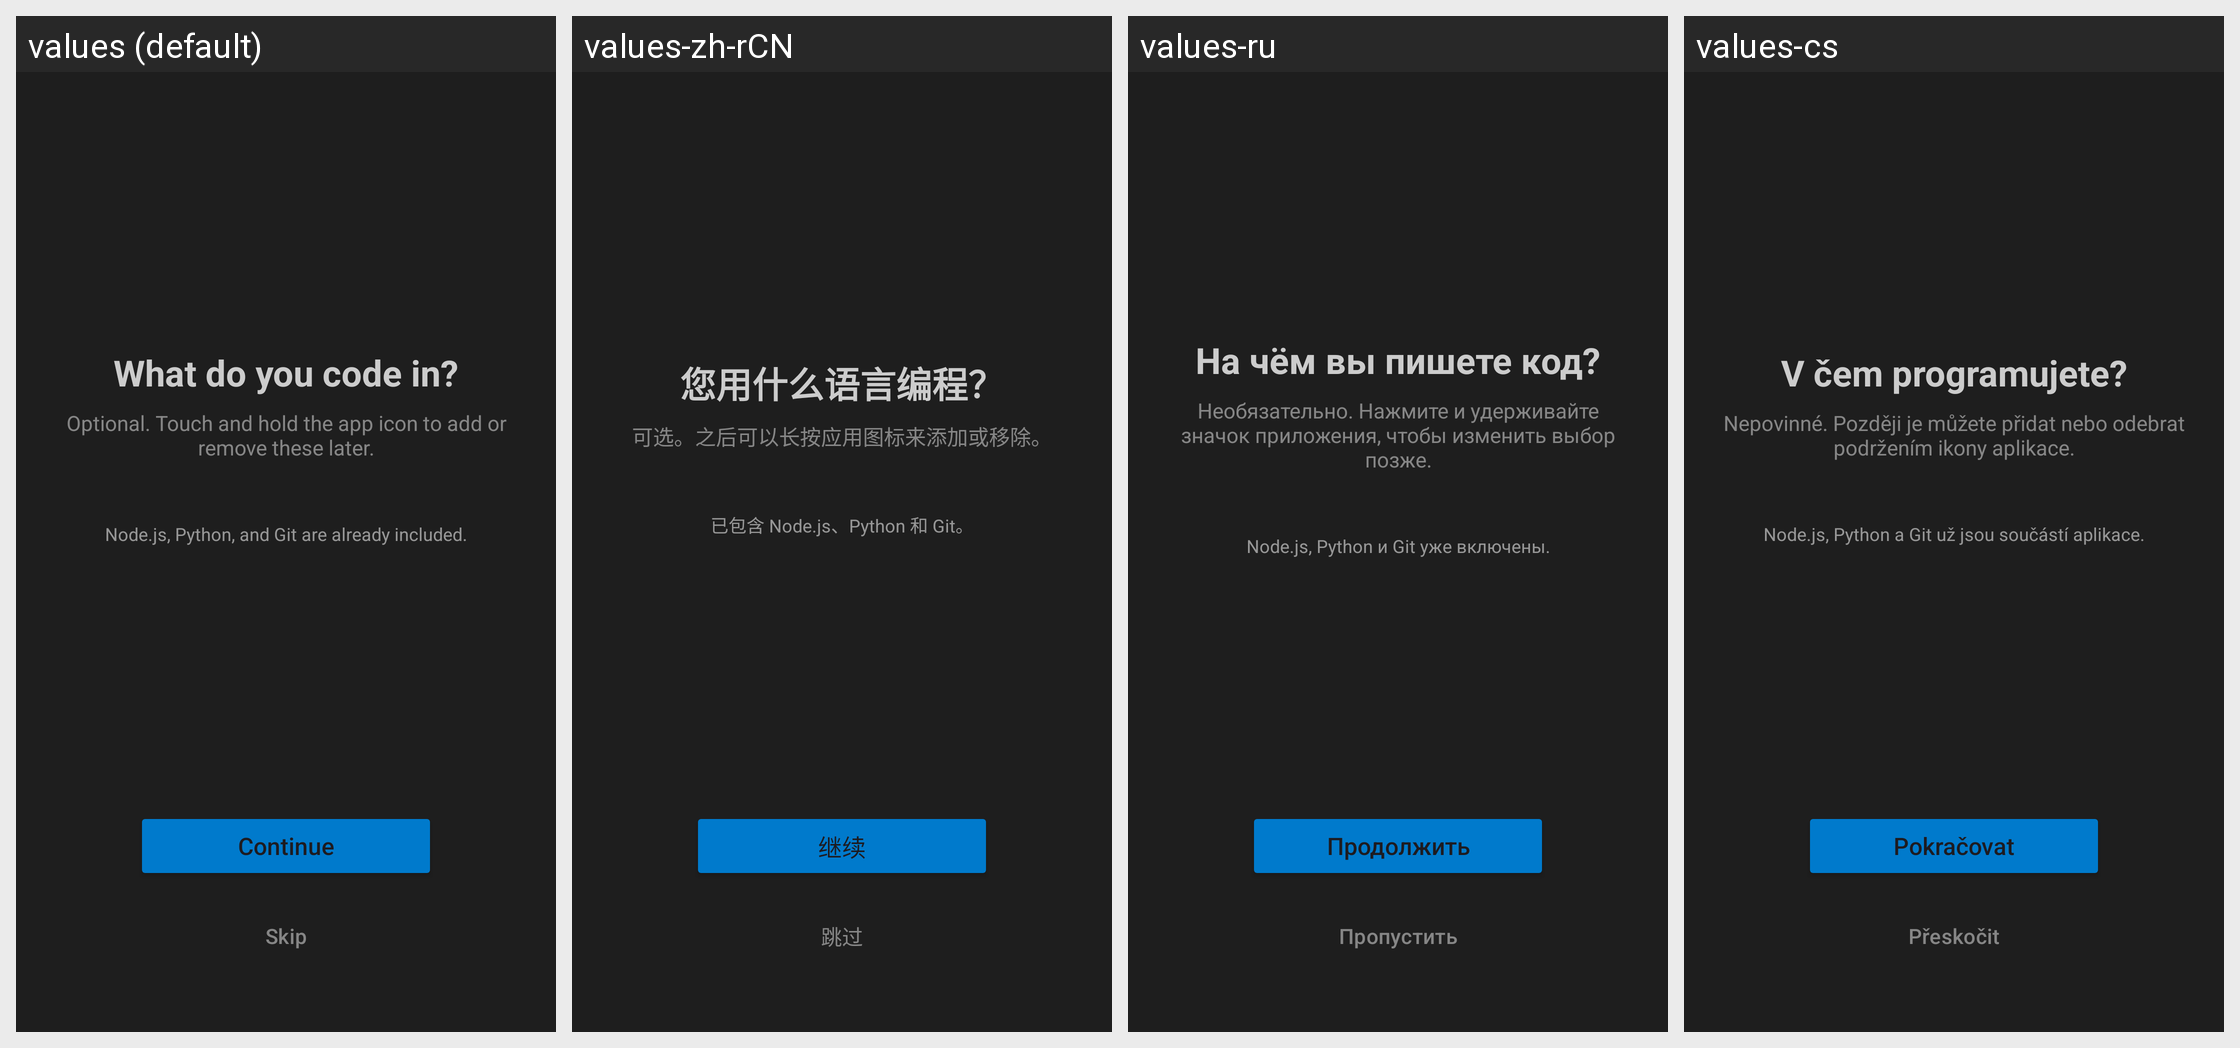

The Android screen above is rendered under several locales of the same app. Produce the string resources it draws, with the default and per-locale values.
Android screen res/layout/layout_toolchain_picker.xml rendered under 4 locales, left to right: values (default), values-zh-rCN, values-ru, values-cs. Device: Nexus 5 (rendered at 1080×1920; each locale shown at half size, 540×960, under a caption strip naming it); theme Theme.VSCodroid.
Other locales in the repository, not shown: values-de, values-es, values-fr, values-it, values-ja, values-ko, values-pl, values-pt-rBR, values-tr, values-zh-rTW.
Strings drawn on this screen, with the default value and each locale's value (text and hints the layout hard-codes, and strings that could not be matched under every locale, appear in the picture but are not listed):

picker_title
  values: What do you code in?
  values-zh-rCN: 您用什么语言编程？
  values-ru: На чём вы пишете код?
  values-cs: V čem programujete?

picker_subtitle
  values: Optional. Touch and hold the app icon to add or remove these later.
  values-zh-rCN: 可选。之后可以长按应用图标来添加或移除。
  values-ru: Необязательно. Нажмите и удерживайте значок приложения, чтобы изменить выбор позже.
  values-cs: Nepovinné. Později je můžete přidat nebo odebrat podržením ikony aplikace.

picker_included
  values: Node.js, Python, and Git are already included.
  values-zh-rCN: 已包含 Node.js、Python 和 Git。
  values-ru: Node.js, Python и Git уже включены.
  values-cs: Node.js, Python a Git už jsou součástí aplikace.

picker_continue
  values: Continue
  values-zh-rCN: 继续
  values-ru: Продолжить
  values-cs: Pokračovat

picker_skip
  values: Skip
  values-zh-rCN: 跳过
  values-ru: Пропустить
  values-cs: Přeskočit
